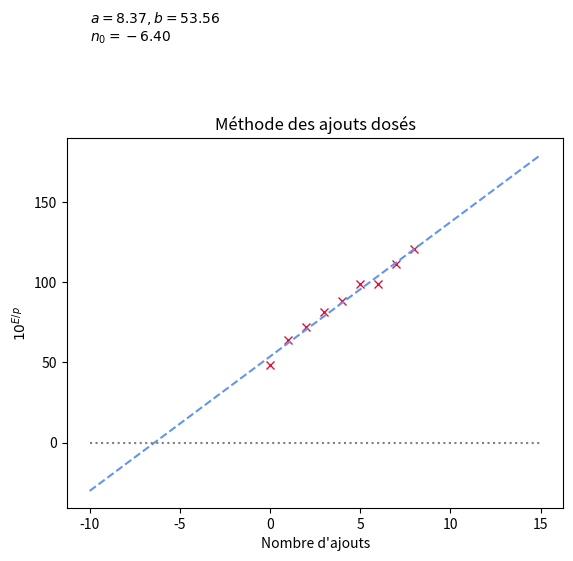

Here is the Python script that generated this plot:
# -*- coding: utf-8 -*-
"""
Created on Tue Mar 17 10:27:50 2026

@author: ens
"""

import matplotlib
import matplotlib.pyplot as plt
import scipy 
import scipy.constants as cst
import numpy as np 

# =============================================================================
# Importation des variables
# =============================================================================

R = cst.R # constante des gaz parfaits, R = 8,314 J/K/mol
F = 96485 # constante de Faraday, en C/mol
T = 293 # température ambiante, en K

p = -(R*T*np.log(10))/F

n = np.array([0,1,2,3,4,5,6,7,8]) # à remplir
E = np.array([-98,-105,-108,-111,-113,-116,-116,-119,-121])*1e-3 # à remplir

y = 10**(E/p)

# =============================================================================
# Régression linéaire
# =============================================================================

coeffs = np.polyfit(n, y, deg=1) 
a, b = coeffs
x = np.linspace(-10,15)

yth = a*x + b  

# =============================================================================
# Tracer des données
# =============================================================================

plt.plot(n, y, 'x', color = 'crimson')
plt.plot(x, yth, '--', color='cornflowerblue' )
plt.plot(x, np.zeros(len(x)), ':', color='grey')
plt.title('Méthode des ajouts dosés')
plt.xlabel("Nombre d'ajouts")
plt.ylabel(r'$10^{E/p}$')
plt.text(-10,250, r'$a = {:.2f}, b = {:.2f}$'.format(a,b) 
         + '\n' r'$n_0 = {:.2f}$'.format(-b/a))
plt.show()

print('n_0 =', -b/a)
